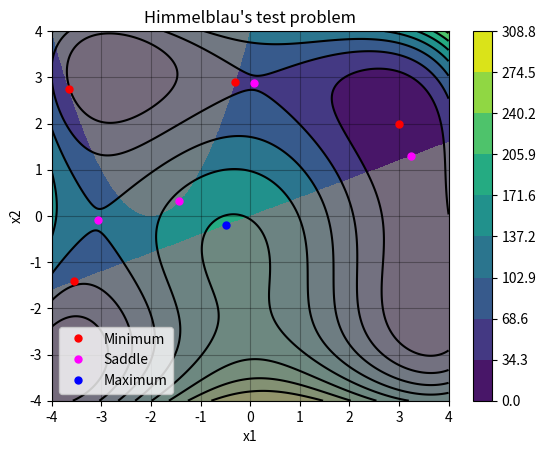

This chart was generated by the following Python code:
import matplotlib.pyplot as plt
import numpy as np


"""
Code for contour plots with inequality constraints.
"""

def objective(x1, x2):
    return (x1**2 + x2 - 11)**2 + (x1 + x2**2 - 7)**2

x1min, x1max = -4,4
x2min, x2max = -4,4

# Create a grid of points.
x1, x2 = np.meshgrid(np.linspace(x1min, x1max, 400), np.linspace(x2min, x2max, 400))
z = objective(x1, x2)

# implement inequality constraints here
feasible = ((x1+2)**2-x2 >= 0) & (-4*x1+10*x2>= 0)

# Define the infeasible region
infeasible_region = ~feasible

# Create a mask for the infeasible region
infeasible_mask = np.zeros_like(z)
infeasible_mask[infeasible_region] = 1  # Mark infeasible region


# Initialize the plot.
plt.figure()

# Plot the objective function.
levels = np.linspace(0, z.max(), num=10)
cs = plt.contourf(x1, x2, z, levels=levels, cmap='viridis')
plt.contour(cs, colors='k')
plt.colorbar(cs)

# Apply the mask for the infeasible region
plt.contourf(x1, x2, infeasible_mask, levels=[0.99, 1.01], colors='gray', alpha=0.8)


# Additional settings for the plot.
plt.grid(c='k', ls='-', alpha=0.3)
plt.xlabel("x1")
plt.ylabel("x2")
plt.xlim([x1min, x1max])
plt.ylim([x2min, x2max])
plt.title("Himmelblau's test problem")


# stationary points
ms = 10
# minimum
plt.plot(3.0,2.0,".",color="r",markersize=ms,label="Minimum")
plt.plot(-3.54854, -1.41941,".",color="r",markersize=ms)
plt.plot(-3.65461, 2.73772,".",color="r",markersize=ms)
plt.plot(-0.298348, 2.89562,".",color="r",markersize=ms)
# saddle
plt.plot(-1.445, 0.319,".",color="magenta",markersize=ms,label="Saddle")
plt.plot(3.234, 1.294,".",color="magenta",markersize=ms)
plt.plot(0.072, 2.880,".",color="magenta",markersize=ms)
plt.plot(-3.066, -0.083,".",color="magenta",markersize=ms)

# maximum
plt.plot(-0.486936, -0.194774,".",color="b",markersize=ms,label="Maximum")

plt.legend(loc="lower left")

# Show the plot.
plt.show()








